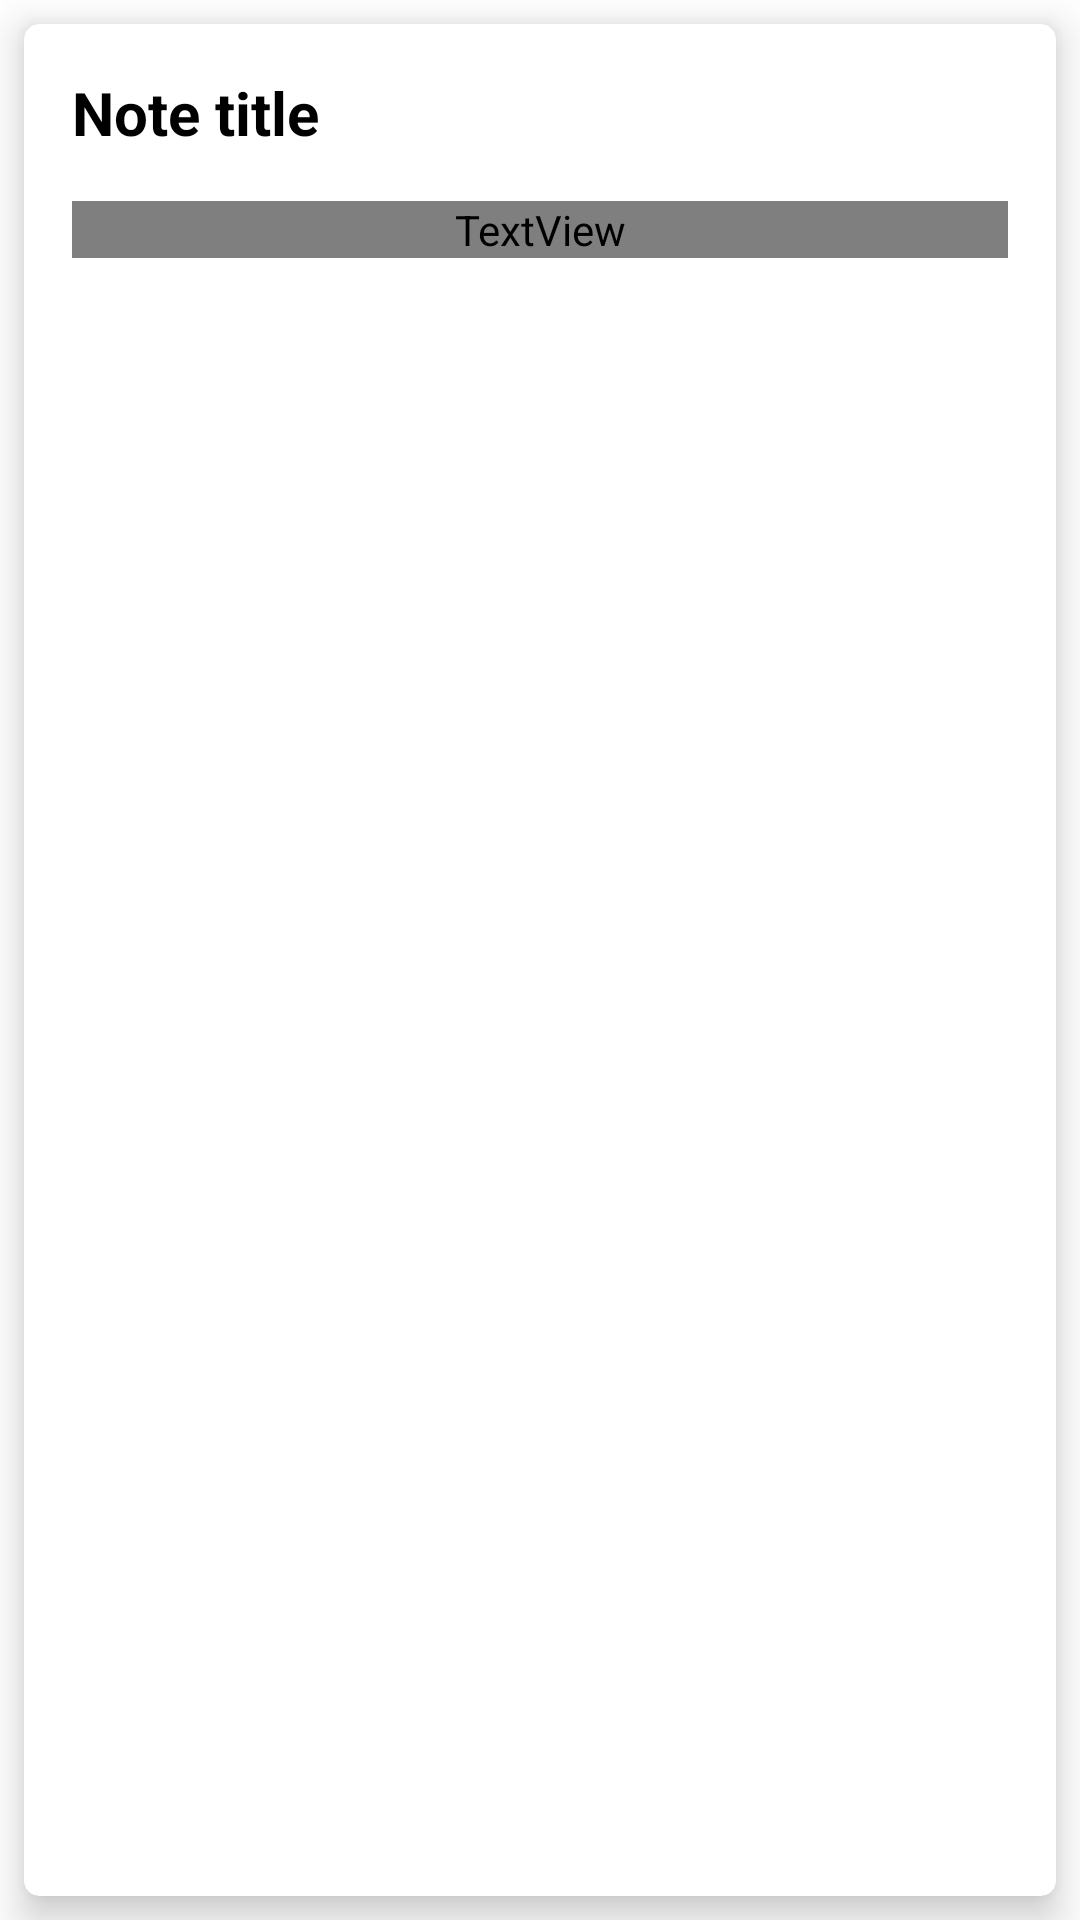

Produce the Android XML layout that renders to this screen, including the resource entries it uses.
<!-- AndroidManifest.xml: application theme Theme.MyNotes -->
<!-- res/layout/note_item.xml -->
<?xml version="1.0" encoding="utf-8"?>
<LinearLayout xmlns:android="http://schemas.android.com/apk/res/android"
    xmlns:app="http://schemas.android.com/apk/res-auto"
    android:layout_width="match_parent"
    android:layout_height="wrap_content"
    android:background="@color/background_white"
    android:orientation="vertical">

    <androidx.cardview.widget.CardView
        android:id="@+id/cardView"
        android:layout_width="match_parent"
        android:layout_height="match_parent"
        android:layout_margin="8dp"
        android:background="@color/white"
        app:cardCornerRadius="5dp"
        app:cardElevation="8dp">

        <LinearLayout
            android:layout_width="match_parent"
            android:layout_height="match_parent"
            android:orientation="vertical"
            android:padding="16dp">

            <LinearLayout
                android:layout_width="match_parent"
                android:layout_height="wrap_content"
                android:gravity="center"
                android:orientation="horizontal">

                <TextView
                    android:id="@+id/tvNoteTitle"
                    android:layout_width="match_parent"
                    android:layout_height="wrap_content"
                    android:layout_weight="200"
                    android:text="Note title"
                    android:textColor="@color/black"
                    android:textSize="20sp"
                    android:textStyle="bold" />

                <View
                    android:id="@+id/ib_color"
                    android:layout_width="10dp"
                    android:layout_height="10dp"
                    android:layout_weight="1"
                    android:layout_marginEnd="8dp"
                    android:gravity="center" />

            </LinearLayout>

            <TextView
                android:id="@+id/tvNoteBody"
                android:layout_width="match_parent"
                android:layout_height="wrap_content"
                android:layout_marginTop="16dp"
                android:maxHeight="170dp"
                android:text="Write something..."
                android:textColor="@color/hintColor"
                android:textSize="16sp" />
        </LinearLayout>

    </androidx.cardview.widget.CardView>

</LinearLayout>
<!-- resources referenced by this layout -->
<resources>
  <style name="Theme.MyNotes" parent="Theme.MaterialComponents.DayNight.DarkActionBar">
          
          <item name="colorPrimary">@color/colorPrimary</item>
          <item name="colorPrimaryVariant">@color/colorPrimaryDark</item>
          <item name="colorOnPrimary">@color/white</item>
          
          <item name="colorSecondary">@color/colorPrimary</item>
          <item name="colorSecondaryVariant">@color/teal_700</item>
          <item name="colorOnSecondary">@color/black</item>
          
          <item name="android:statusBarColor">?attr/colorPrimaryVariant</item>
          
      </style>
  <!-- not gathered from this repository: default colours our renderer supplied (Android Studio template values) -->
  <color name="teal_700">#FF018786</color>
  <color name="black">#FF000000</color>
  <color name="white">#FFFFFFFF</color>
  <color name="colorPrimary">#FF6200EE</color>
  <color name="colorPrimaryDark">#FF3700B3</color>
</resources>
